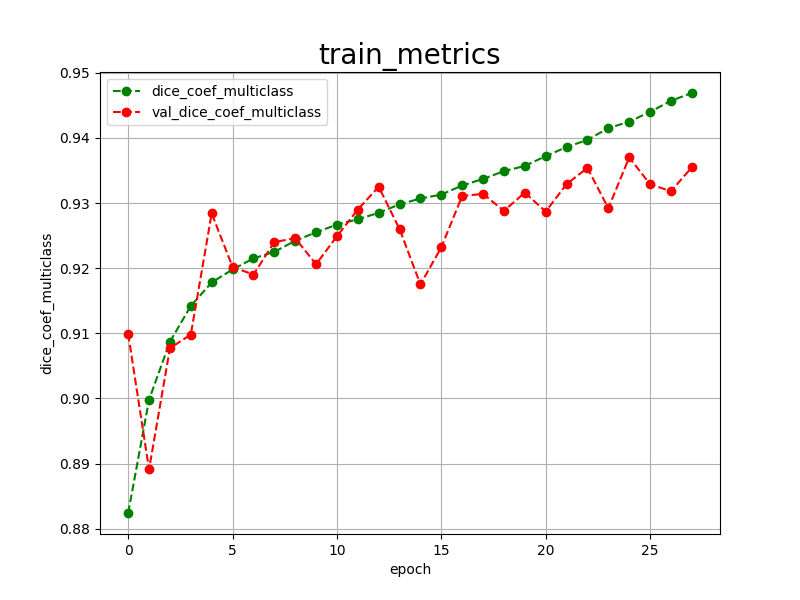

The file beside this chart, header and first rows:
epoch, dice_coef_multiclass, val_dice_coef_multiclass, 
0, 0.8824, 0.9099
1, 0.8998, 0.8891
2, 0.9087, 0.9077
3, 0.9142, 0.9098
4, 0.9178, 0.9284
5, 0.9198, 0.9202
6, 0.9215, 0.9190
7, 0.9225, 0.9240
8, 0.9242, 0.9246
9, 0.9255, 0.9206
10, 0.9267, 0.9249
11, 0.9275, 0.9290
12, 0.9285, 0.9325
13, 0.9298, 0.9260
14, 0.9307, 0.9175
15, 0.9313, 0.9232
16, 0.9327, 0.9311
17, 0.9337, 0.9314
18, 0.9349, 0.9288
19, 0.9357, 0.9316
20, 0.9372, 0.9287
21, 0.9386, 0.9329
22, 0.9397, 0.9354
23, 0.9415, 0.9292
24, 0.9425, 0.9370
25, 0.9440, 0.9329
26, 0.9457, 0.9318
27, 0.9469, 0.9355
